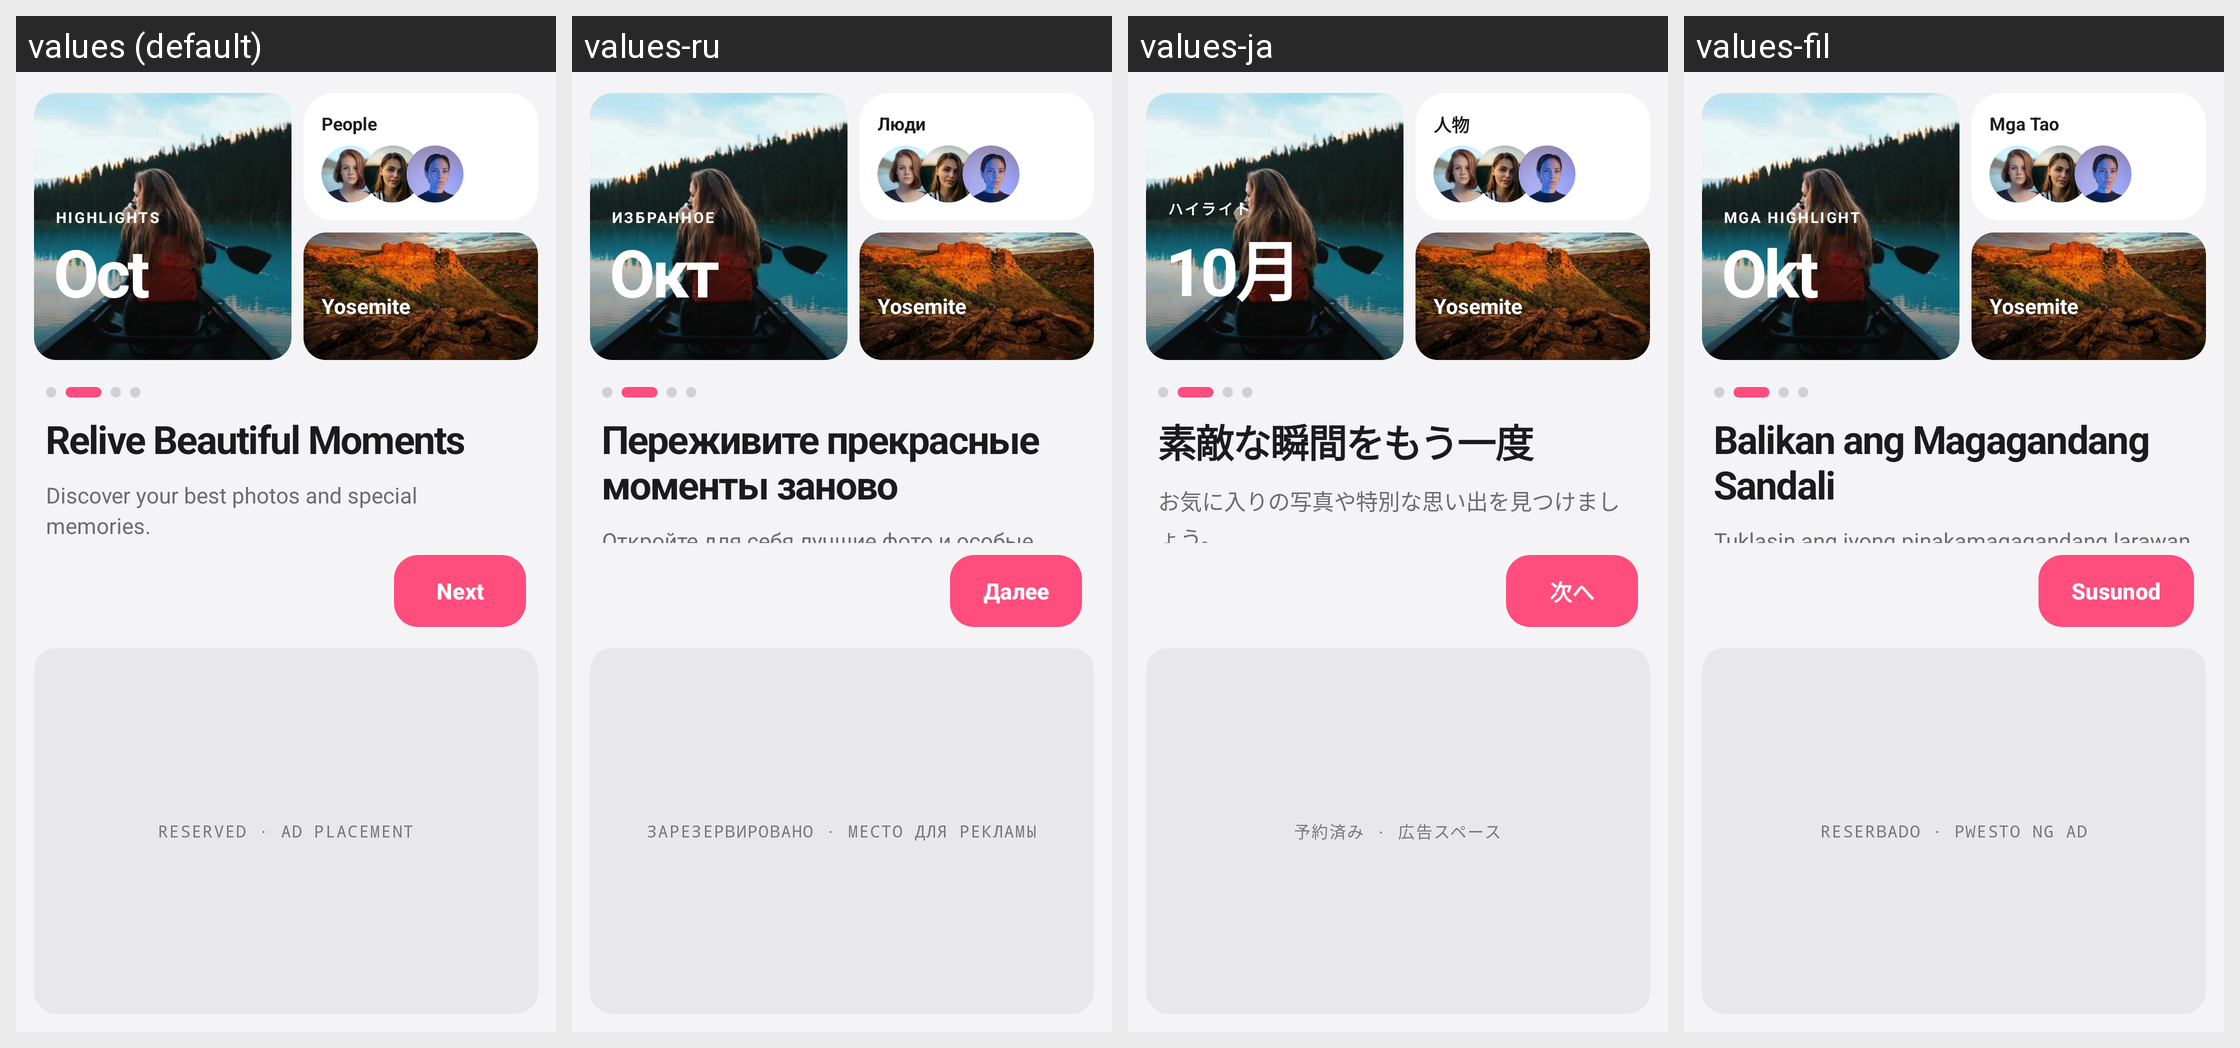

Translations of the strings shown on this Android screen, per locale in the grid:
Android screen res/layout/activity_intro2.xml rendered under 4 locales, left to right: values (default), values-ru, values-ja, values-fil. Device: Nexus 5 (rendered at 1080×1920; each locale shown at half size, 540×960, under a caption strip naming it); theme Theme.ThirdGallery.
Other locales in the repository, not shown: values-af, values-de, values-el, values-en-rGB, values-es, values-fr, values-hi, values-in, values-it, values-ko, values-nl, values-pt-rBR, values-pt-rPT, values-th, values-tr, values-zh.
Strings drawn on this screen, with the default value and each locale's value (text and hints the layout hard-codes, and strings that could not be matched under every locale, appear in the picture but are not listed):

intro2_highlights
  values: HIGHLIGHTS
  values-ru: ИЗБРАННОЕ
  values-ja: ハイライト
  values-fil: MGA HIGHLIGHT

intro2_month
  values: Oct
  values-ru: Окт
  values-ja: 10月
  values-fil: Okt

intro2_people
  values: People
  values-ru: Люди
  values-ja: 人物
  values-fil: Mga Tao

intro2_place
  values: Yosemite
  values-ru: Yosemite  [not translated; the default value is used]
  values-ja: Yosemite  [not translated; the default value is used]
  values-fil: Yosemite  [not translated; the default value is used]

intro1_next
  values: Next
  values-ru: Далее
  values-ja: 次へ
  values-fil: Susunod

intro2_title
  values: Relive Beautiful Moments
  values-ru: Переживите прекрасные моменты заново
  values-ja: 素敵な瞬間をもう一度
  values-fil: Balikan ang Magagandang Sandali

intro2_subtitle
  values: Discover your best photos and special memories.
  values-ru: Откройте для себя лучшие фото и особые воспоминания.
  values-ja: お気に入りの写真や特別な思い出を見つけましょう。
  values-fil: Tuklasin ang iyong pinakamagagandang larawan at espesyal na alaala.

intro1_ad_placeholder
  values: RESERVED · AD PLACEMENT
  values-ru: ЗАРЕЗЕРВИРОВАНО · МЕСТО ДЛЯ РЕКЛАМЫ
  values-ja: 予約済み · 広告スペース
  values-fil: RESERBADO · PWESTO NG AD
